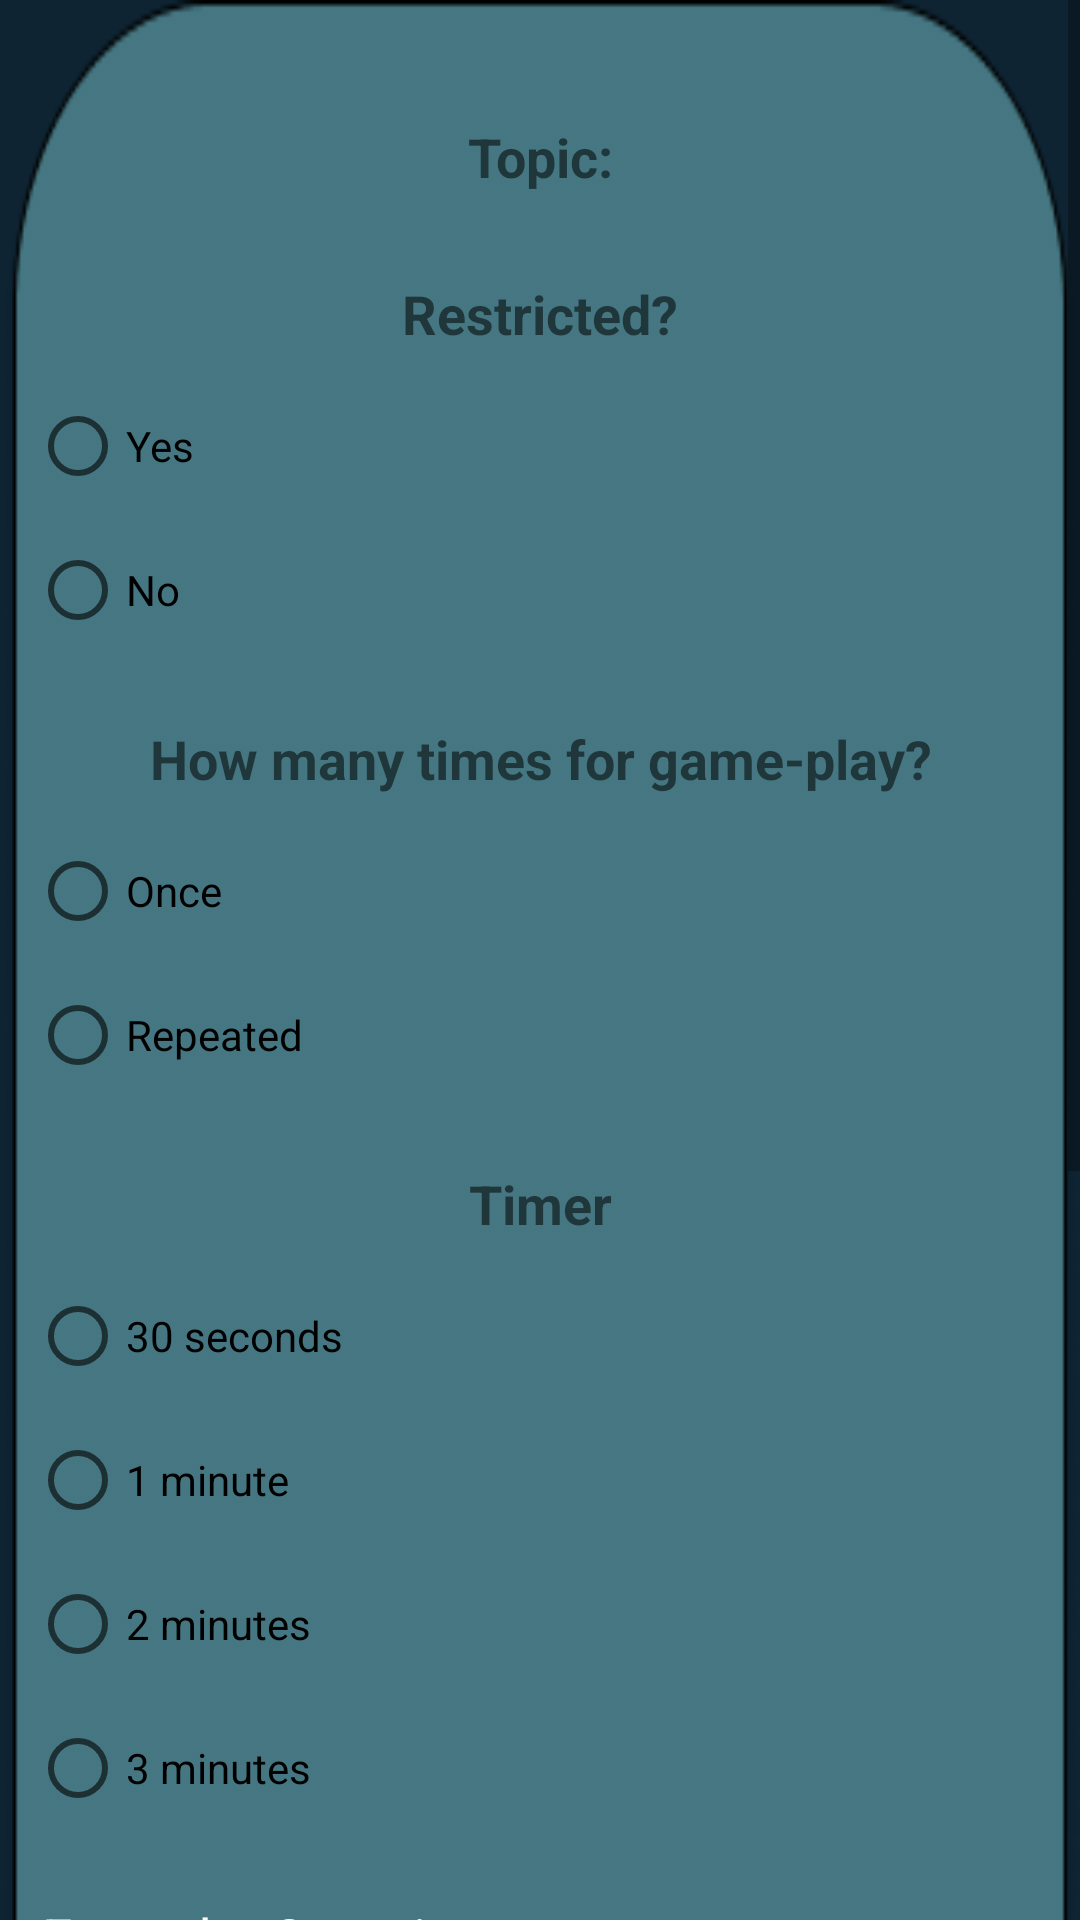

Write the Android layout XML for this screen, with the resource values it uses.
<!-- AndroidManifest.xml: application theme AppTheme -->
<!-- res/layout/activity_editting_question.xml -->
<?xml version="1.0" encoding="utf-8"?>
<ScrollView
    xmlns:android="http://schemas.android.com/apk/res/android"
    xmlns:app="http://schemas.android.com/apk/res-auto"
    xmlns:tools="http://schemas.android.com/tools"
    android:layout_width="match_parent"
    android:layout_height="match_parent"
    android:background="@color/black_shade_1"
    android:fillViewport="true">

    <LinearLayout
        android:layout_width="match_parent"
        android:layout_height="match_parent"
        android:background="@drawable/dialog"
        android:orientation="vertical">

        
        <TextView
            android:id="@+id/topic12"
            android:layout_width="match_parent"
            android:layout_height="wrap_content"
            android:layout_marginTop="40dp"
            android:paddingBottom="8dp"
            android:text="Topic:"
            android:textAlignment="center"
            android:textSize="18sp"
            android:textStyle="bold"
            android:gravity="center_horizontal" />



        
        <TextView
            android:id="@+id/restrictedTxt"
            android:layout_width="match_parent"
            android:layout_height="wrap_content"
            android:layout_marginTop="20dp"
            android:paddingBottom="8dp"
            android:text="Restricted?"
            android:textAlignment="center"
            android:textSize="18sp"
            android:textStyle="bold"
            android:gravity="center_horizontal" />

        <RadioGroup
            android:id="@+id/radio_groupres"
            android:layout_width="wrap_content"
            android:layout_height="wrap_content"
            android:layout_marginStart="10dp"
            android:layout_marginLeft="10dp">

            <RadioButton
                android:id="@+id/Yes"
                android:layout_width="wrap_content"
                android:layout_height="wrap_content"
                android:text="Yes" />

            <RadioButton
                android:id="@+id/No"
                android:layout_width="wrap_content"
                android:layout_height="wrap_content"
                android:text="No" />


        </RadioGroup>



        
        <TextView
            android:id="@+id/questionTextView2"
            android:layout_width="match_parent"
            android:layout_height="wrap_content"
            android:layout_marginTop="20dp"
            android:paddingBottom="8dp"
            android:text="How many times for game-play?"
            android:textAlignment="center"
            android:textSize="18sp"
            android:textStyle="bold" />

        <RadioGroup
            android:id="@+id/radio_group2"
            android:layout_width="wrap_content"
            android:layout_height="wrap_content"
            android:layout_marginStart="10dp">

            <RadioButton
                android:id="@+id/radio_option12"
                android:layout_width="wrap_content"
                android:layout_height="wrap_content"
                android:text="Once" />

            <RadioButton
                android:id="@+id/radio_option22"
                android:layout_width="wrap_content"
                android:layout_height="wrap_content"
                android:text="Repeated" />


        </RadioGroup>

        <TextView
            android:id="@+id/time"
            android:layout_width="match_parent"
            android:layout_height="wrap_content"
            android:layout_marginTop="20dp"
            android:paddingBottom="8dp"
            android:text="Timer"
            android:textAlignment="center"
            android:textSize="18sp"
            android:textStyle="bold" />

        <RadioGroup
            android:id="@+id/radio_group3"
            android:layout_width="wrap_content"
            android:layout_height="wrap_content"
            android:layout_marginStart="10dp">

            <RadioButton
                android:id="@+id/radio_option13"
                android:layout_width="wrap_content"
                android:layout_height="wrap_content"
                android:text="30 seconds" />

            <RadioButton
                android:id="@+id/radio_option23"
                android:layout_width="wrap_content"
                android:layout_height="wrap_content"
                android:text="1 minute" />

            <RadioButton
                android:id="@+id/radio_option33"
                android:layout_width="wrap_content"
                android:layout_height="wrap_content"
                android:text="2 minutes" />

            <RadioButton
                android:id="@+id/radio_option43"
                android:layout_width="wrap_content"
                android:layout_height="wrap_content"
                android:text="3 minutes" />


        </RadioGroup>


        <EditText
            android:id="@+id/questionn"
            android:layout_width="match_parent"
            android:layout_height="wrap_content"
            android:layout_margin="10dp"
            android:hint="Enter the Question"
            android:textColor="@color/white"
            android:textColorHint="@color/white" />

        <EditText
            android:id="@+id/edit_note_optionA"
            android:layout_width="match_parent"
            android:layout_height="wrap_content"
            android:layout_below="@id/questionn"
            android:layout_margin="10dp"
            android:hint="Enter Option A"
            android:textColor="@color/white"
            android:textColorHint="@color/white" />

        <EditText
            android:id="@+id/edit_note_optionB"
            android:layout_width="match_parent"
            android:layout_height="wrap_content"
            android:layout_below="@id/edit_note_optionA"
            android:layout_margin="10dp"
            android:hint="Enter Option B"
            android:textColor="@color/white"
            android:textColorHint="@color/white" />

        <EditText
            android:id="@+id/edit_note_optionC"
            android:layout_width="match_parent"
            android:layout_height="wrap_content"
            android:layout_below="@id/edit_note_optionB"
            android:layout_margin="10dp"
            android:hint="Enter Option C"
            android:textColor="@color/white"
            android:textColorHint="@color/white" />

        <EditText
            android:id="@+id/edit_note_optionD"
            android:layout_width="match_parent"
            android:layout_height="wrap_content"
            android:layout_below="@id/edit_note_optionC"
            android:layout_margin="10dp"
            android:hint="Enter Option D"
            android:textColor="@color/white"
            android:textColorHint="@color/white" />

        <Spinner
            android:id="@+id/answerSpinner"
            android:layout_width="match_parent"
            android:layout_height="wrap_content"
            android:padding="20dp"
            android:entries="@array/answer_options" />

        <LinearLayout
            android:layout_width="match_parent"
            android:layout_height="wrap_content"
            android:gravity="center"
            android:layout_margin="10dp"
            android:orientation="horizontal">

            <Button
                android:id="@+id/add_updateBtn"
                android:layout_width="wrap_content"
                android:layout_height="wrap_content"
                android:layout_marginEnd="20dp"
                android:background="@drawable/custom_drawable"
                android:text="update"
                android:layout_marginRight="20dp" />


        </LinearLayout>



    </LinearLayout>
</ScrollView>
<!-- resources referenced by this layout -->
<resources>
  <string-array name="answer_options">
          <item>Select Answer</item>
          <item>Option A</item>
          <item>Option B</item>
          <item>Option C</item>
          <item>Option D</item>
      </string-array>
  <color name="black_shade_1">#0e2433</color>
  <color name="white">#FFFFFFFF</color>
  <!-- drawable dialog: png bitmap (drawable-v24, 13783 bytes) -->
  <style name="AppTheme" parent="Theme.AppCompat.Light.NoActionBar">
          
          <item name="android:forceDarkAllowed">false</item>
      </style>
</resources>
